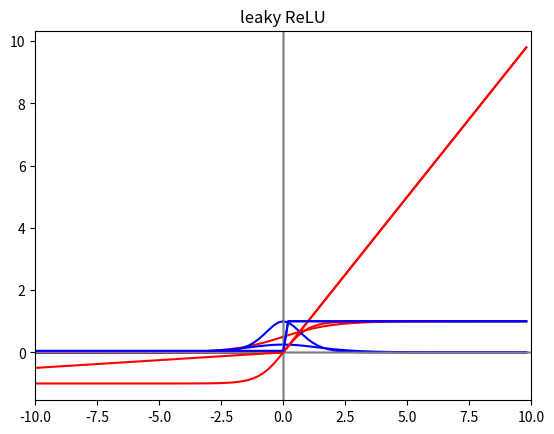

Recreate this plot in Python.
import numpy as np
import matplotlib.pyplot as plt

z = np.arange(-10,10,0.2)

def arctan(x, derivative=False):
    if (derivative == True):
        return 1/(1+np.square(x))
    return np.arctan(x)

z = np.arange(-10,10,0.2)

def sigmoid(x, derivative=False):
    f = 1 / (1 + np.exp(-x))
    if (derivative == True):
        return f * (1 - f)
    return f

y = sigmoid(z)
dy = sigmoid(z, derivative=True)
plt.title("sigmoid")
plt.axhline(color="gray", linewidth=1,)
plt.axvline(color="gray", linewidth=1,)
plt.plot(z, y, 'r')
plt.plot(z, dy, 'b')

def tanh(x, derivative=False):
    f = np.tanh(x)
    if (derivative == True):
        return (1 - (f ** 2))
    return np.tanh(x)

y = tanh(z)
dy = tanh(z, derivative=True)
plt.title("sigmoid")
plt.axhline(color="gray", linewidth=1,)
plt.axvline(color="gray", linewidth=1,)
plt.plot(z, y, 'r')
plt.plot(z, dy, 'b')

def relu(x, derivative=False):
    f = np.zeros(len(x))
    if (derivative == True):
        for i in range(0, len(x)):
            if x[i] > 0:
                f[i] = 1  
            else:
                f[i] = 0
        return f
    for i in range(0, len(x)):
        if x[i] > 0:
            f[i] = x[i]  
        else:
            f[i] = 0
    return f

plt.title("ReLU")
y = relu(z)
dy = relu(z, derivative=True)
plt.axhline(color="gray", linewidth=1,)
plt.axvline(color="gray", linewidth=1,)
plt.plot(z, dy, 'b')
plt.plot(z, y, 'r')


def leaky_relu(x, leakage = 0.05, derivative=False):
    f = np.zeros(len(x))
    if (derivative == True):
        for i in range(0, len(x)):
            if x[i] > 0:
                f[i] = 1  
            else:
                f[i] = leakage
        return f
    for i in range(0, len(x)):
        if x[i] > 0:
            f[i] = x[i]  
        else:
            f[i] = x[i]* leakage
    return f

# the default leakage here is 0.05!
y = leaky_relu(z)
dy = leaky_relu(z, derivative=True)
plt.axhline(color="gray", linewidth=1,)
plt.axvline(color="gray", linewidth=1,)
plt.title("leaky ReLU")
plt.xlim(-10,10)
plt.plot(z, y, 'r')
plt.plot(z, dy, 'b')